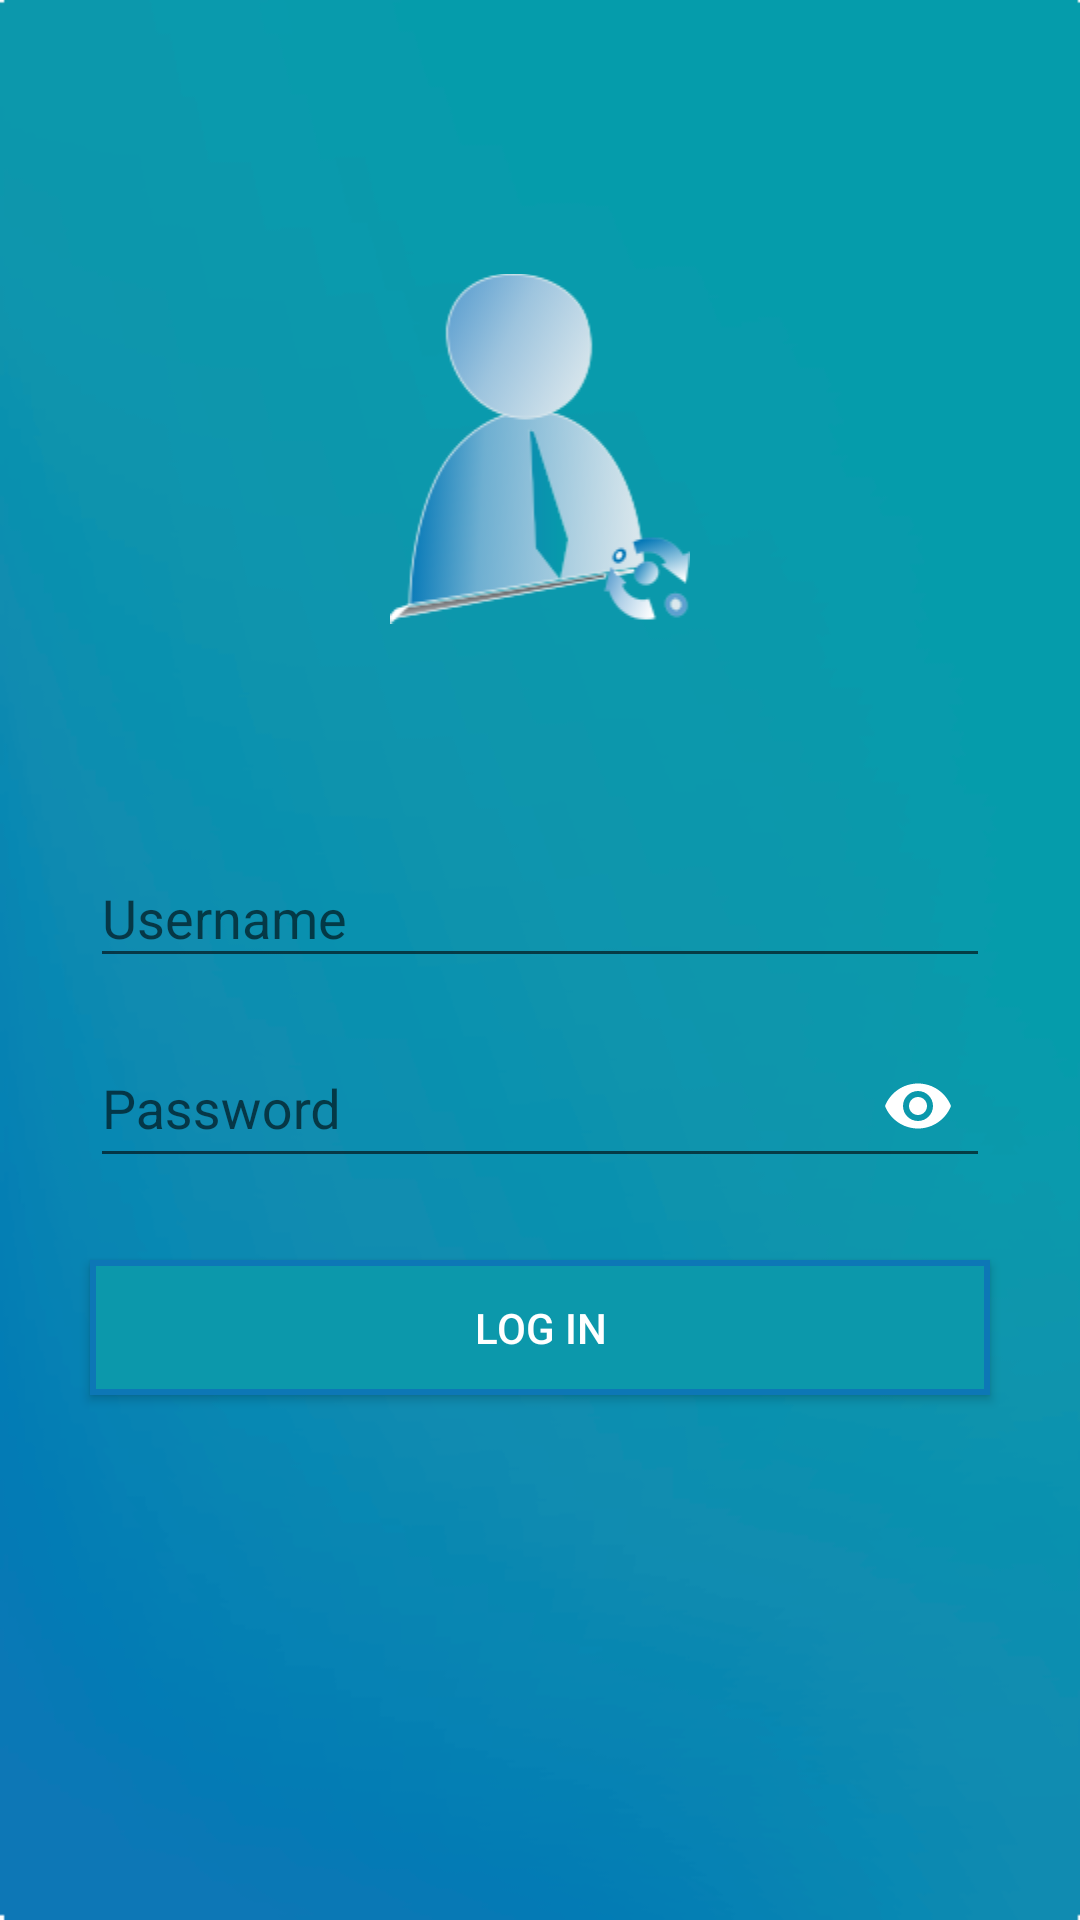

This screen was rendered from an Android layout file. Write that file and the resources it references.
<!-- AndroidManifest.xml: application theme AppTheme -->
<!-- res/layout/activity_log_in.xml -->
<?xml version="1.0" encoding="utf-8"?>
<LinearLayout xmlns:android="http://schemas.android.com/apk/res/android"
    xmlns:tools="http://schemas.android.com/tools"
    android:layout_width="match_parent"
    xmlns:app="http://schemas.android.com/apk/res-auto"
    tools:ignore="HardcodedText"
    android:weightSum="1"
    android:focusable="true"
    android:focusableInTouchMode="true"
    android:background="@drawable/login_background"
    android:id="@+id/layout_login"
    android:orientation="vertical"
    android:layout_height="match_parent">
    <LinearLayout
        android:layout_width="match_parent"
        android:layout_height="wrap_content"
        android:orientation="vertical"
        android:layout_weight=".3"
        tools:ignore="contentDescription"
        android:gravity="bottom">

        <ImageView
            android:layout_width="100sp"
            android:layout_height="125sp"
            android:layout_gravity="center_horizontal"
            android:src="@drawable/app_logo"
            android:id="@+id/logo_login" />
    </LinearLayout>
    <LinearLayout
        android:layout_width="match_parent"
        android:layout_weight=".4"
        android:gravity="center"
        android:orientation="vertical"
        android:layout_height="wrap_content">
        <android.support.design.widget.TextInputLayout
            android:layout_width="match_parent"
            android:layout_height="60sp"
            android:paddingStart="30sp"
            app:hintTextAppearance="@style/TextAppearance.App.TextInputlayout"
            android:paddingEnd="30sp">
        <EditText
            android:layout_width="match_parent"
            android:layout_height="wrap_content"
            android:hint="Username"
            android:inputType="text"
            android:foregroundTint="@color/colorWhite"
            android:textColorHint="@color/colorWhite"
            android:textColor="@color/colorWhite"
            android:id="@+id/et_username"
            />
        </android.support.design.widget.TextInputLayout>
        <android.support.design.widget.TextInputLayout
            android:layout_width="match_parent"
            android:layout_height="60sp"
            android:paddingStart="30sp"
            app:passwordToggleEnabled="true"
            app:passwordToggleTint="@color/colorWhite"
            app:hintTextAppearance="@style/TextAppearance.App.TextInputlayout"
            android:paddingEnd="30sp">
        <EditText
            android:layout_width="match_parent"
            android:layout_height="48sp"
            android:hint="Password"
            android:inputType="textPassword"
            android:maxLines="1"
            android:foregroundTint="@color/colorWhite"
            android:textColor="@color/colorWhite"
            android:textColorHint="@color/colorWhite"
            android:drawablePadding="10sp"
            android:id="@+id/et_passwrd"
            />
        </android.support.design.widget.TextInputLayout>
        <Button
            android:layout_width="match_parent"
            android:layout_height="45sp"
            android:background="@drawable/btn_bg"
            android:layout_margin="30sp"
            android:text="LOG IN"
            android:textColor="@color/colorWhite"
            android:id="@+id/btn_login"/>
    </LinearLayout>


</LinearLayout>
<!-- resources referenced by this layout -->
<resources>
  <color name="colorWhite">#ffffff</color>
  <!-- drawable app_logo: png bitmap (drawable, 13786 bytes) -->
  <!-- drawable btn_bg (drawable) -->
  <?xml version="1.0" encoding="utf-8"?>
  <shape xmlns:android="http://schemas.android.com/apk/res/android">
      <solid
          android:color="@color/colorPrimaryDark"
          />
      <stroke
          android:color="@color/colorPrimary"
          android:width="2sp"/>
  </shape>
  <!-- drawable login_background: png bitmap (drawable, 61489 bytes) -->
  <style name="TextAppearance.App.TextInputlayout" parent="@android:style/TextAppearance">
          <item name="android:textColor">#fff</item>
      </style>
  <style name="AppTheme" parent="Theme.AppCompat.Light.NoActionBar">
          
          <item name="colorPrimary">@color/colorPrimary</item>
          <item name="colorPrimaryDark">@color/colorPrimaryDark</item>
          <item name="colorAccent">@color/colorAccent</item>
      </style>
  <color name="colorPrimaryDark">#0C98AB</color>
  <color name="colorPrimary">#0D77B6</color>
  <color name="colorAccent">#0d77b6</color>
</resources>
